Photos from the image-classification dataset "light_classification" in the GitHub repository sratgh/CarND-Capstone. Its 4 classes are: green light, none, red light, yellow light.

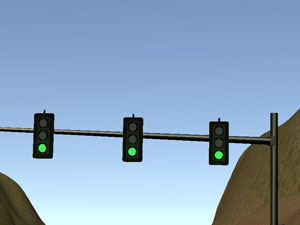
Label: green light

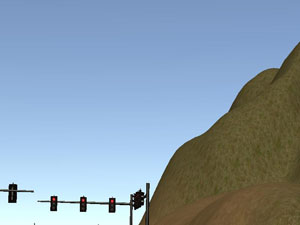
Label: red light

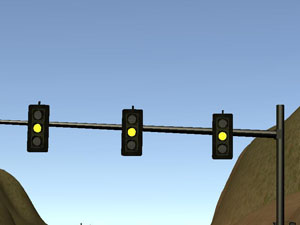
Label: yellow light

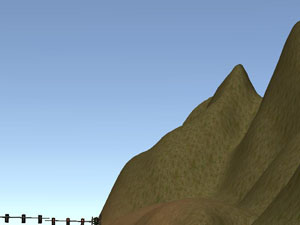
Label: none

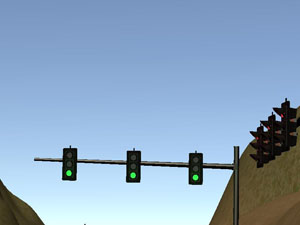
Label: green light

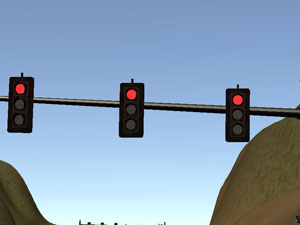
Label: red light
